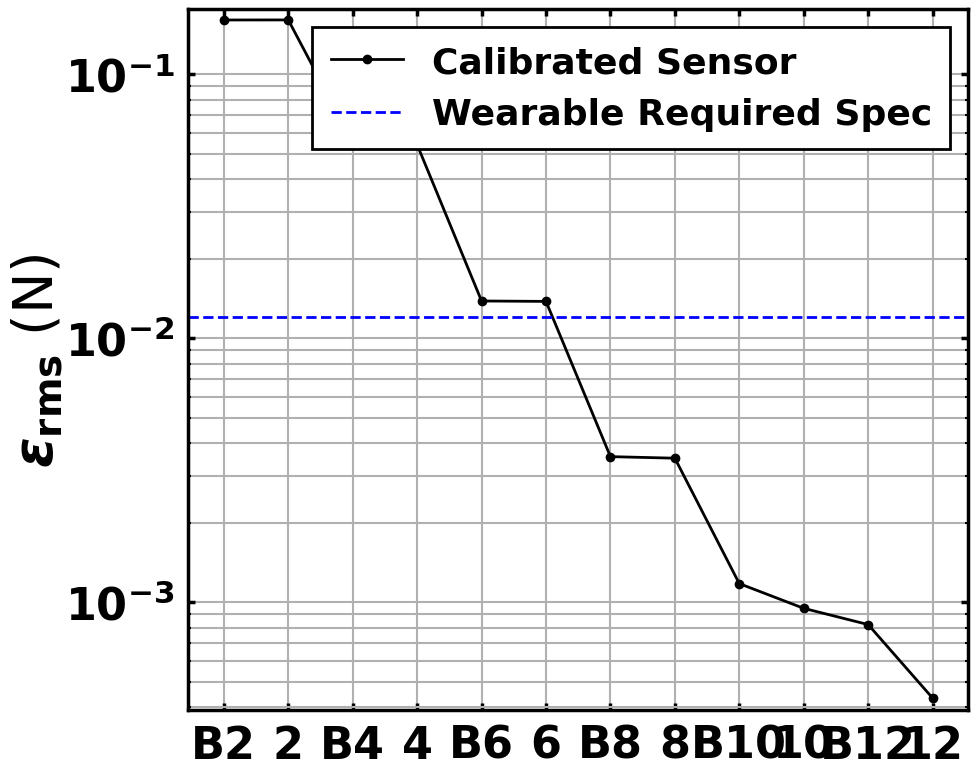
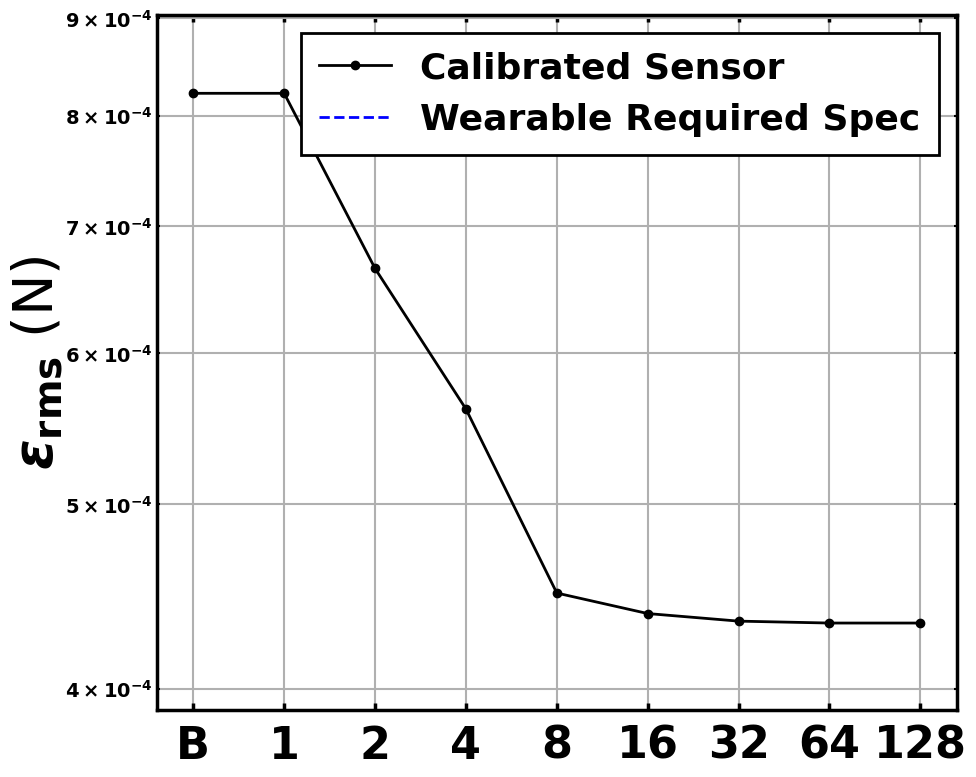

Recreate these plots in Python, in order.
import matplotlib.pyplot as plt
import numpy as np


# Set general plot appearance
SIZE_SMALL = 10
SIZE_DEFAULT = 14
SIZE_LARGE = 20
SIZE_XLARGE = 26
SIZE_XXLARGE = 32
SIZE_XXXLARGE = 40

plt.rc("font", family='Helvetica Neue', size=SIZE_DEFAULT, weight="bold")  # Default text sizes
plt.rc("axes", labelsize=SIZE_LARGE)  # X and Y labels fontsize
plt.rc("axes", linewidth=2.5)  # Line width for plot borders

# Data for bit resolutions and number of neurons
# neuron_counts = np.array(["Raw", 1, 2, 4, 8, 16, 32, 64, 128])  # Neuron counts, adjust as needed, bit: 12
# bit_resolutions = np.array(["Raw", 2, 4, 6, 8, 10, 12])  # Bit resolutions including "Uncalibrated", neuron: 160

# Originals
# rmse_bit_resolution = np.array([0.000761, 0.160526, 0.054192, 0.014177, 0.003746, 0.001705, 0.001739])  #relu: (with tanh hyperparams) RMSE for different bit resolutions, including uncalibrated
# rmse_neuron_count = np.array([0.000761, 0.097820, 0.065765, 0.053620, 0.010991, 0.012243, 0.006465, 0.004423, 0.005071])  # relu: (with new hyperparams (dedicated to test 9) 8-bit RMSE for different neuron counts  # activation='relu', l2_reg=0.0025, learning_rate=0.00025, epochs=100, mapping='N_vs_N', dropout_rate=0.15, layers=1, units=units, batch_size=16, bit_resolution=8

# Baseline based on original data at bit resolution
bit_resolutions = np.array(["B2", 2, "B4", 4, "B6", 6, "B8", 8, "B10", 10, "B12",
                            12])  # Bit resolutions including "Uncalibrated", neuron: 128
neuron_counts = np.array(["B", 1, 2, 4, 8, 16, 32, 64, 128])  # Neuron counts, adjust as needed, bit: 12
# rmse_neuron_count = np.array([0.003557, 0.003558, 0.003536, 0.003520, 0.003535, 0.003509, 0.003507, 0.003507, 0.003509])  # bit: 8
rmse_neuron_count = np.array([0.000822, 0.000822, 0.000665, 0.000561, 0.000449, 0.000438, 0.000434, 0.000433, 0.000433])  # bit: 12
rmse_bit_resolution = np.array([0.160485, 0.160576, 0.055334, 0.054070, 0.013829, 0.013781, 0.003557, 0.003509, 0.001175, 0.000947,
                                0.000822, 0.000433])  # neurons: 128

# New Setup (linear data)
# rmse_neuron_count = np.array([0.000761, 0.003558, 0.003536, 0.003520, 0.003535, 0.003509, 0.003507, 0.003507, 0.003509])  # bit: 8
# rmse_neuron_count = np.array([0.000761, 0.000822, 0.000665, 0.000561, 0.000449, 0.000438, 0.000434, 0.000433, 0.000433])  # bit: 12
# rmse_bit_resolution = np.array([0.000761, 0.160576, 0.054070, 0.013781, 0.003509, 0.000947, 0.000433])  # neurons: 128

# First 3: New Process
# Compare bits with baseline
# Compare neurons with 8 bits
# Compare neurons with 12 bits

# Next 2: Old process with unquantized baseline:
# Compare bits
# Compare neurons with 8 bits

# Last 3: New Process with unquantized baseline
# Compare bits with 128 neurons against unquantized baseline
# Compare neurons with 12 bits against unquantized baseline
# Compare neurons with 12 bits against unquantized baseline

# Last Last 6:

# New Setup (less linear data)
# neuron_counts = np.array(["Raw", 1, 2, 4, 8, 16, 32, 64, 128])  # Neuron counts, adjust as needed, bit: 12
# bit_resolutions = np.array(["Raw", 2, 4, 6, 8, 10, 12])  # Bit resolutions including "Uncalibrated", neuron: 160
# rmse_neuron_count = np.array([0.007314, 0.007987, 0.004266, 0.003995, 0.003842, 0.003977, 0.003752, 0.003775, 0.003757])  # bit: 8
# rmse_neuron_count = np.array([0.007314, 0.007311, 0.002580, 0.002082, 0.002073, 0.002036, 0.001378, 0.001477, 0.001449])  # bit: 12
# rmse_bit_resolution = np.array([0.007314, 0.170761, 0.055545, 0.013788, 0.003757, 0.001692, 0.001449])  # neurons: 128

# Less linear (To be filled in)
# neuron_counts = np.array(["B", 1, 2, 4, 8, 16, 32, 64, 128])  # Neuron counts, adjust as needed, bit: 8,12
# bit_resolutions = np.array(["B2", 2, "B4", 4, "B6", 6, "B8", 8, "B10", 10, "B12", 12])  # Bit resolutions including "Uncalibrated", neuron: 128
# rmse_neuron_count = np.array([0.007996, 0.007987, 0.004266, 0.003995, 0.003842, 0.003977, 0.003752, 0.003775, 0.003757])  # bit: 8
# rmse_neuron_count = np.array([0.007310, 0.007311, 0.002580, 0.002082, 0.002073, 0.002036, 0.001378, 0.001477, 0.001449])  # bit: 12
# rmse_bit_resolution = np.array([0.170667, 0.170761, 0.056869, 0.055545, 0.015462, 0.013788, 0.007996, 0.003757, 0.007362, 0.001692, 0.007310, 0.001449])  # neurons: 128


# Full-scale span (FSS) for FMA sensor (in Newtons)
full_scale_span_fma = 5.0  # FMA Sensor's full-scale span in Newtons (5 N)

# Error percentages for the FMA Sensor
accuracy_fma = 2 / 100  # ±2% FSS for FMA sensor accuracy
accuracy_error_fma = accuracy_fma * full_scale_span_fma  # FMA accuracy in N

# Wearable required accuracy based on 3 kPa with a 0.2 kPa tolerance
# For a platform area of 240 mm² (0.00024 m²)
wearable_required_accuracy = 0.048 / 4  # In Newtons (0.2 kPa tolerance * 0.00024 m²)

# Create the first plot: RMSE vs Bit Resolution (including "Uncalibrated")
residuals_fig, residuals_ax = plt.subplots(figsize=(10, 8))

# Plot RMSE vs Bit Resolution
residuals_ax.plot(bit_resolutions, rmse_bit_resolution, marker='o', color='black',
                  label='Calibrated Sensor', linewidth=2)

# Add horizontal lines for sensor accuracy and estimated wearable accuracy
# residuals_ax.axhline(y=accuracy_error_fma, color='r', linestyle='--',
#                      label=f'Sensor Datasheet Spec', linewidth=2)  # (±{accuracy_fma * 100:.0f}% FSS, ±{accuracy_error_fma:.2f} N)
residuals_ax.axhline(y=wearable_required_accuracy, color='b', linestyle='--',
                     label=f'Wearable Required Spec', linewidth=2)  # (±0.2 kPa, ±{wearable_required_accuracy:.4f} N)

# Set axis labels
# residuals_ax.set_xlabel('Bit Resolution', fontsize=12)
residuals_ax.set_ylabel(r'$\epsilon_{\text{rms}}$ (N)', fontsize=SIZE_XXXLARGE, labelpad=0)
residuals_ax.set_yscale('log')  # Log scale for better visibility
# residuals_ax.set_ylim(1e-4, 1e0)
residuals_ax.set_ylim(min(rmse_bit_resolution) * 0.9, max(rmse_bit_resolution) * 1.1)
residuals_ax.grid(True)

# Set bold and large font for tick labels
residuals_ax.tick_params(axis='both', which='major', labelsize=18, width=2.5, length=5, direction='in',
                         labelcolor='black', pad=10, top=True, bottom=True, left=True, right=True)
residuals_ax.tick_params(axis='both', which='minor', labelsize=14, width=1.5, length=2.5, direction='in',
                         labelcolor='black', top=True, bottom=True, left=True, right=True)

# Apply bold and Helvetica to tick labels using setp()
plt.setp(residuals_ax.get_xticklabels(), fontsize=SIZE_XXLARGE)
plt.setp(residuals_ax.get_yticklabels(), fontsize=SIZE_XXLARGE)

# xtick_labels = residuals_ax.get_xticklabels()
# for label in xtick_labels:
#     if label.get_text() == "Raw":
#         label.set_fontsize(SIZE_LARGE)  # Set to smaller size

# Set grid lines and add minor ticks
residuals_ax.grid(True, which='both', linestyle='-', linewidth=1.5)

# Formatter for scientific notation on Y axis
# residuals_ax.yaxis.set_major_formatter(ScalarFormatter(useMathText=True))
# residuals_ax.ticklabel_format(style="sci", axis="y", scilimits=(0, 0))
plt.yscale('log')  # Log scale for better visibility

# Add legend
# residuals_ax.legend()
residuals_ax.legend(
	# loc="upper right",
	# fontsize=SIZE_DEFAULT,
	prop={'family': 'Helvetica Neue', 'size': SIZE_XLARGE},  # Set font to Helvetica
	frameon=True,  # Enable the frame (box around the legend)
	edgecolor='black',  # Set the outline color
	framealpha=1,  # Set the transparency of the frame (1 = fully opaque)
	fancybox=False,  # Disable rounded corners
	shadow=False,  # No shadow
	facecolor='white',  # Background color of the legend box
	borderpad=0.5  # Padding inside the legend box
)

# Set the thickness of the legend box outline (bold)
legend = residuals_ax.get_legend()
legend.get_frame().set_linewidth(2.0)  # Increase the outline thickness

# Adjust layout
plt.tight_layout()

file_name = "rms_bit_relu"
# plt.savefig(f"/Users/<user>/Documents/BYU Classes/Current BYU Classes/Research/Papers/{file_name}.pdf", dpi=300)

# Show plot
plt.show()

# Create the second plot: RMSE vs Number of Neurons
residuals_fig, residuals_ax = plt.subplots(figsize=(10, 8))

# Plot RMSE vs Neuron Count
residuals_ax.plot(neuron_counts, rmse_neuron_count, marker='o', color='black',
                  label='Calibrated Sensor', linewidth=2)

# Add horizontal lines for sensor accuracy and estimated wearable accuracy
# residuals_ax.axhline(y=accuracy_error_fma, color='r', linestyle='--',
#                      label=f'Sensor Datasheet Spec', linewidth=2)  # (±{accuracy_fma * 100:.0f}% FSS, ±{accuracy_error_fma:.2f} N)
residuals_ax.axhline(y=wearable_required_accuracy, color='b', linestyle='--',
                     label=f'Wearable Required Spec', linewidth=2)  # (±0.2 kPa, ±{wearable_required_accuracy:.4f} N)

# Set axis labels
# residuals_ax.set_xlabel('Number of Neurons', fontsize=12)
residuals_ax.set_ylabel(r'$\epsilon_{\text{rms}}$ (N)', fontsize=SIZE_XXXLARGE, labelpad=0)
residuals_ax.set_yscale('log')  # Log scale for better visibility
# residuals_ax.set_ylim(1e-3, 1e-2)
residuals_ax.set_ylim(min(rmse_neuron_count) * 0.9, max(rmse_neuron_count) * 1.1)
residuals_ax.grid(True)

# Set bold and large font for tick labels
residuals_ax.tick_params(axis='both', which='major', labelsize=18, width=2.5, length=5, direction='in',
                         labelcolor='black', pad=10, top=True, bottom=True, left=True, right=True)
residuals_ax.tick_params(axis='both', which='minor', labelsize=14, width=1.5, length=2.5, direction='in',
                         labelcolor='black', top=True, bottom=True, left=True, right=True)

# Apply bold and Helvetica to tick labels using setp()
plt.setp(residuals_ax.get_xticklabels(), fontsize=SIZE_XXLARGE)
plt.setp(residuals_ax.get_yticklabels(), fontsize=SIZE_XXLARGE)

# xtick_labels = residuals_ax.get_xticklabels()
# for label in xtick_labels:
#     if label.get_text() == "Raw":
#         label.set_fontsize(SIZE_LARGE)  # Set to smaller size
#         # label.set_position((label.get_position()[0] - 5, label.get_position()[1]))

# Set grid lines and add minor ticks
residuals_ax.grid(True, which='both', linestyle='-', linewidth=1.5)

# Formatter for scientific notation on Y axis
# residuals_ax.yaxis.set_major_formatter(ScalarFormatter(useMathText=True))
# residuals_ax.ticklabel_format(style="sci", axis="y", scilimits=(0, 0))
plt.yscale('log')  # Log scale for better visibility

# Add legend
# residuals_ax.legend()
residuals_ax.legend(
	# loc="upper right",
	# fontsize=SIZE_DEFAULT,
	prop={'family': 'Helvetica Neue', 'size': SIZE_XLARGE},  # Set font to Helvetica
	frameon=True,  # Enable the frame (box around the legend)
	edgecolor='black',  # Set the outline color
	framealpha=1,  # Set the transparency of the frame (1 = fully opaque)
	fancybox=False,  # Disable rounded corners
	shadow=False,  # No shadow
	facecolor='white',  # Background color of the legend box
	borderpad=0.5  # Padding inside the legend box
)

# Set the thickness of the legend box outline (bold)
legend = residuals_ax.get_legend()
legend.get_frame().set_linewidth(2.0)  # Increase the outline thickness

# Adjust layout
plt.tight_layout()

file_name = "rms_neuron_relu"
# plt.savefig(f"/Users/<user>/Documents/BYU Classes/Current BYU Classes/Research/Papers/{file_name}.pdf", dpi=300)

# Show plot
plt.show()
